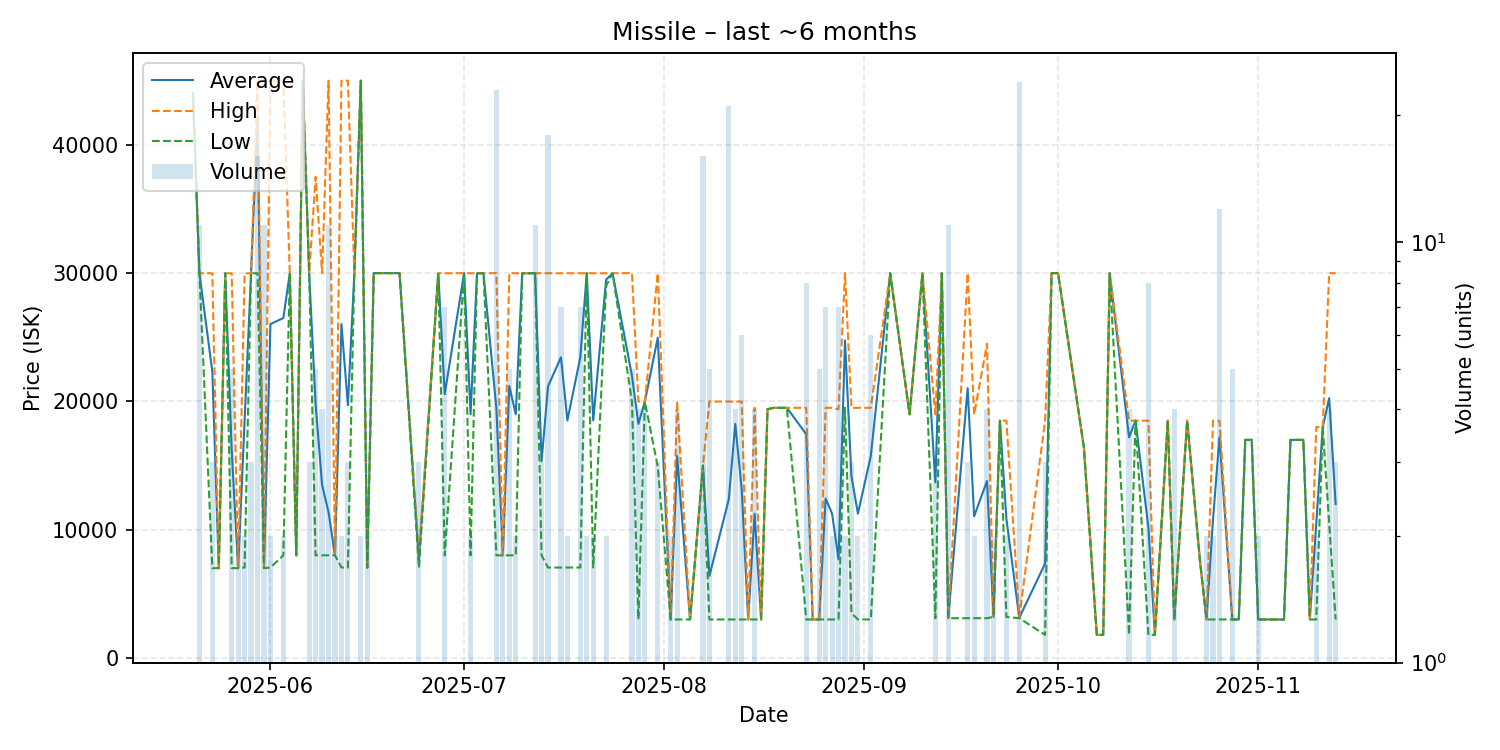

The data file committed next to this chart (first rows):
date, average, highest, lowest, order_count, volume
2025-05-20, 44010, 44010, 44010, 1, 1
2025-05-21, 29990, 29990, 29990, 2, 11
2025-05-23, 22327, 29990, 7000, 3, 3
2025-05-24, 7000, 7000, 7000, 1, 1
2025-05-25, 29990, 29990, 29990, 1, 1
2025-05-26, 16191, 29990, 7000, 5, 5
2025-05-27, 7000, 7000, 7000, 1, 2
2025-05-28, 18515, 29980, 7050, 2, 2
2025-05-29, 29990, 29990, 29990, 3, 3
2025-05-30, 42000, 45000, 29990, 3, 16
2025-05-31, 7005, 7050, 7000, 2, 11
2025-06-01, 26025, 45000, 7050, 2, 2
2025-06-03, 26500, 45000, 8000, 2, 2
2025-06-04, 29990, 29990, 29990, 1, 1
2025-06-05, 8000, 8000, 8000, 1, 1
2025-06-06, 45000, 45000, 45000, 1, 1
2025-06-07, 30000, 30000, 30000, 2, 3
2025-06-08, 19800, 37500, 8000, 4, 5
2025-06-09, 13500, 30000, 8000, 2, 4
2025-06-10, 11364, 45000, 8000, 2, 11
2025-06-11, 8000, 8000, 8000, 2, 2
2025-06-12, 26025, 45000, 7050, 2, 2
2025-06-13, 19700, 45000, 7050, 3, 3
2025-06-14, 29990, 29990, 29990, 1, 1
2025-06-15, 45000, 45000, 45000, 1, 2
2025-06-16, 7050, 7050, 7050, 2, 2
2025-06-17, 30000, 30000, 30000, 1, 1
2025-06-19, 30000, 30000, 30000, 1, 1
2025-06-21, 30000, 30000, 30000, 1, 1
2025-06-24, 7683, 8000, 7050, 2, 3
2025-06-27, 29990, 29990, 29990, 1, 1
2025-06-28, 20566, 29990, 8000, 7, 7
2025-07-01, 30000, 30000, 30000, 1, 1
2025-07-02, 18995, 29990, 8000, 2, 2
2025-07-03, 29990, 29990, 29990, 1, 1
2025-07-04, 29990, 29990, 29990, 1, 1
2025-07-06, 19478, 30000, 8000, 5, 23
2025-07-07, 8000, 8000, 8000, 2, 2
2025-07-08, 21200, 30000, 8000, 5, 5
2025-07-09, 18995, 29990, 8000, 2, 2
2025-07-10, 29990, 29990, 29990, 1, 1
2025-07-11, 29990, 29990, 29990, 1, 1
2025-07-12, 29990, 29990, 29990, 1, 11
2025-07-13, 15333, 30000, 8000, 3, 3
2025-07-14, 21175, 29990, 7050, 5, 18
2025-07-16, 23439, 29990, 7050, 6, 7
2025-07-17, 18520, 29990, 7050, 2, 2
2025-07-19, 23436, 29990, 7050, 4, 7
2025-07-20, 29995, 30000, 29990, 2, 2
2025-07-21, 18520, 29990, 7050, 2, 2
2025-07-23, 29495, 29990, 29000, 2, 2
2025-07-24, 29990, 29990, 29990, 1, 1
2025-07-27, 22000, 30000, 20000, 2, 5
2025-07-28, 18245, 19990, 3000, 3, 4
2025-07-29, 19990, 19990, 19990, 1, 4
2025-07-31, 24967, 30000, 14900, 2, 3
2025-08-02, 3000, 3000, 3000, 1, 2
2025-08-03, 15742, 19990, 3000, 4, 4
2025-08-05, 3000, 3000, 3000, 1, 1
2025-08-07, 15000, 15000, 15000, 1, 16
... 64 more rows
